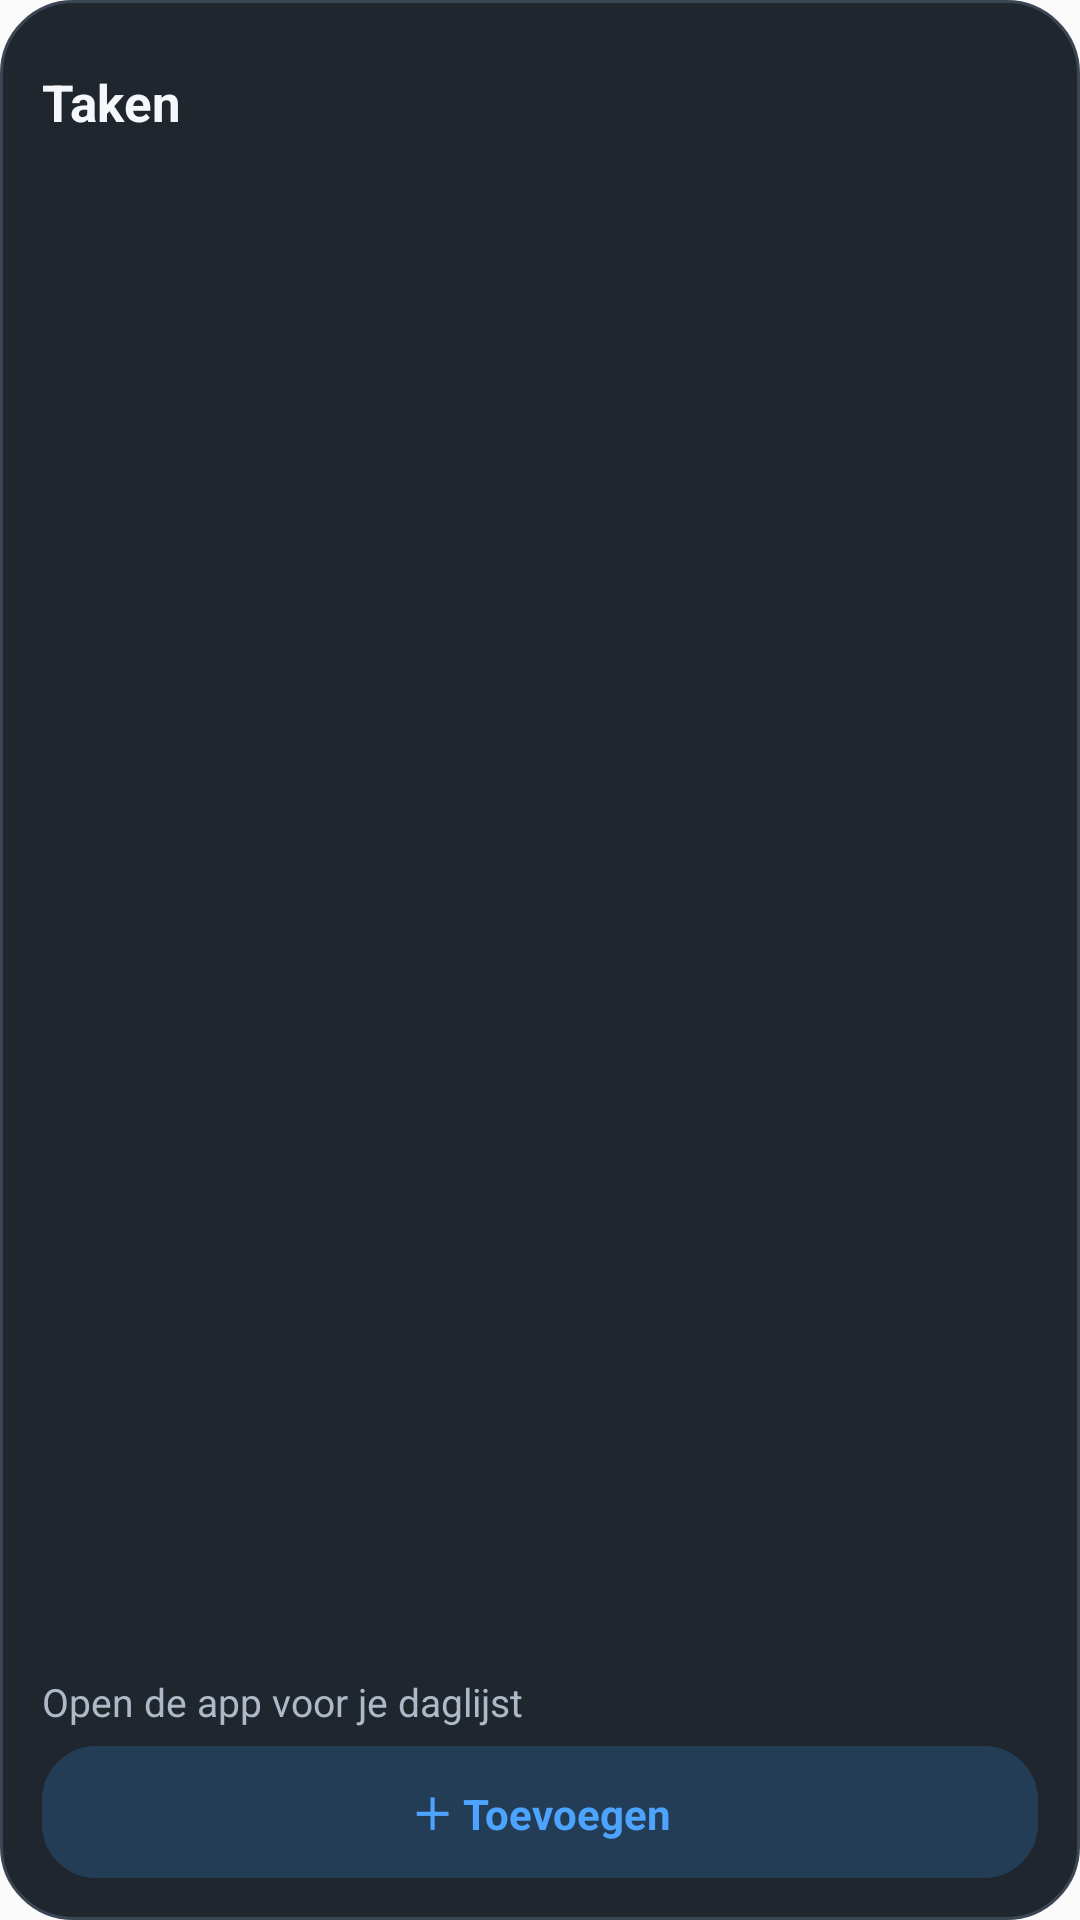

Write the Android layout XML for this screen, with the resource values it uses.
<!-- AndroidManifest.xml: application theme AppTheme -->
<!-- res/layout/widget_tasks.xml -->
<LinearLayout xmlns:android="http://schemas.android.com/apk/res/android" android:id="@+id/widget_root" android:layout_width="match_parent" android:layout_height="match_parent" android:orientation="vertical" android:padding="14dp" android:background="@drawable/widget_background">
<TextView android:id="@+id/widget_title" android:layout_width="match_parent" android:layout_height="40dp" android:text="Taken" android:textColor="#f5f7fb" android:textStyle="bold" android:textSize="17sp" android:gravity="center_vertical"/>
<ListView android:id="@+id/widget_list" android:layout_width="match_parent" android:layout_height="0dp" android:layout_weight="1" android:divider="@android:color/transparent" android:dividerHeight="3dp"/>
<TextView android:id="@+id/widget_empty" android:layout_width="match_parent" android:layout_height="wrap_content" android:text="Open de app voor je daglijst" android:textColor="#aeb9c8" android:textSize="13sp"/>
<TextView android:id="@+id/widget_action" android:layout_width="match_parent" android:layout_height="44dp" android:layout_marginTop="6dp" android:background="@drawable/widget_button" android:gravity="center" android:text="＋ Toevoegen" android:textColor="#4da4ff" android:textStyle="bold" android:textSize="14sp" android:contentDescription="Taak toevoegen"/>
</LinearLayout>
<!-- resources referenced by this layout -->
<resources>
  <!-- drawable widget_background (drawable) -->
  <shape xmlns:android="http://schemas.android.com/apk/res/android"><solid android:color="#20262e"/><corners android:radius="24dp"/><stroke android:width="1dp" android:color="#3b4654"/></shape>
  <!-- drawable widget_button (drawable) -->
  <shape xmlns:android="http://schemas.android.com/apk/res/android"><solid android:color="#243d56"/><corners android:radius="18dp"/></shape>
  <style name="AppTheme" parent="Theme.AppCompat.DayNight.NoActionBar">
      <item name="android:enforceNavigationBarContrast" tools:targetApi="29">true</item>
      <item name="android:editTextBackground">@drawable/rn_edit_text_material</item>
      <item name="colorPrimary">@color/colorPrimary</item>
      <item name="android:statusBarColor">#f7f8fb</item>
    </style>
  <color name="colorPrimary">#315df5</color>
</resources>
